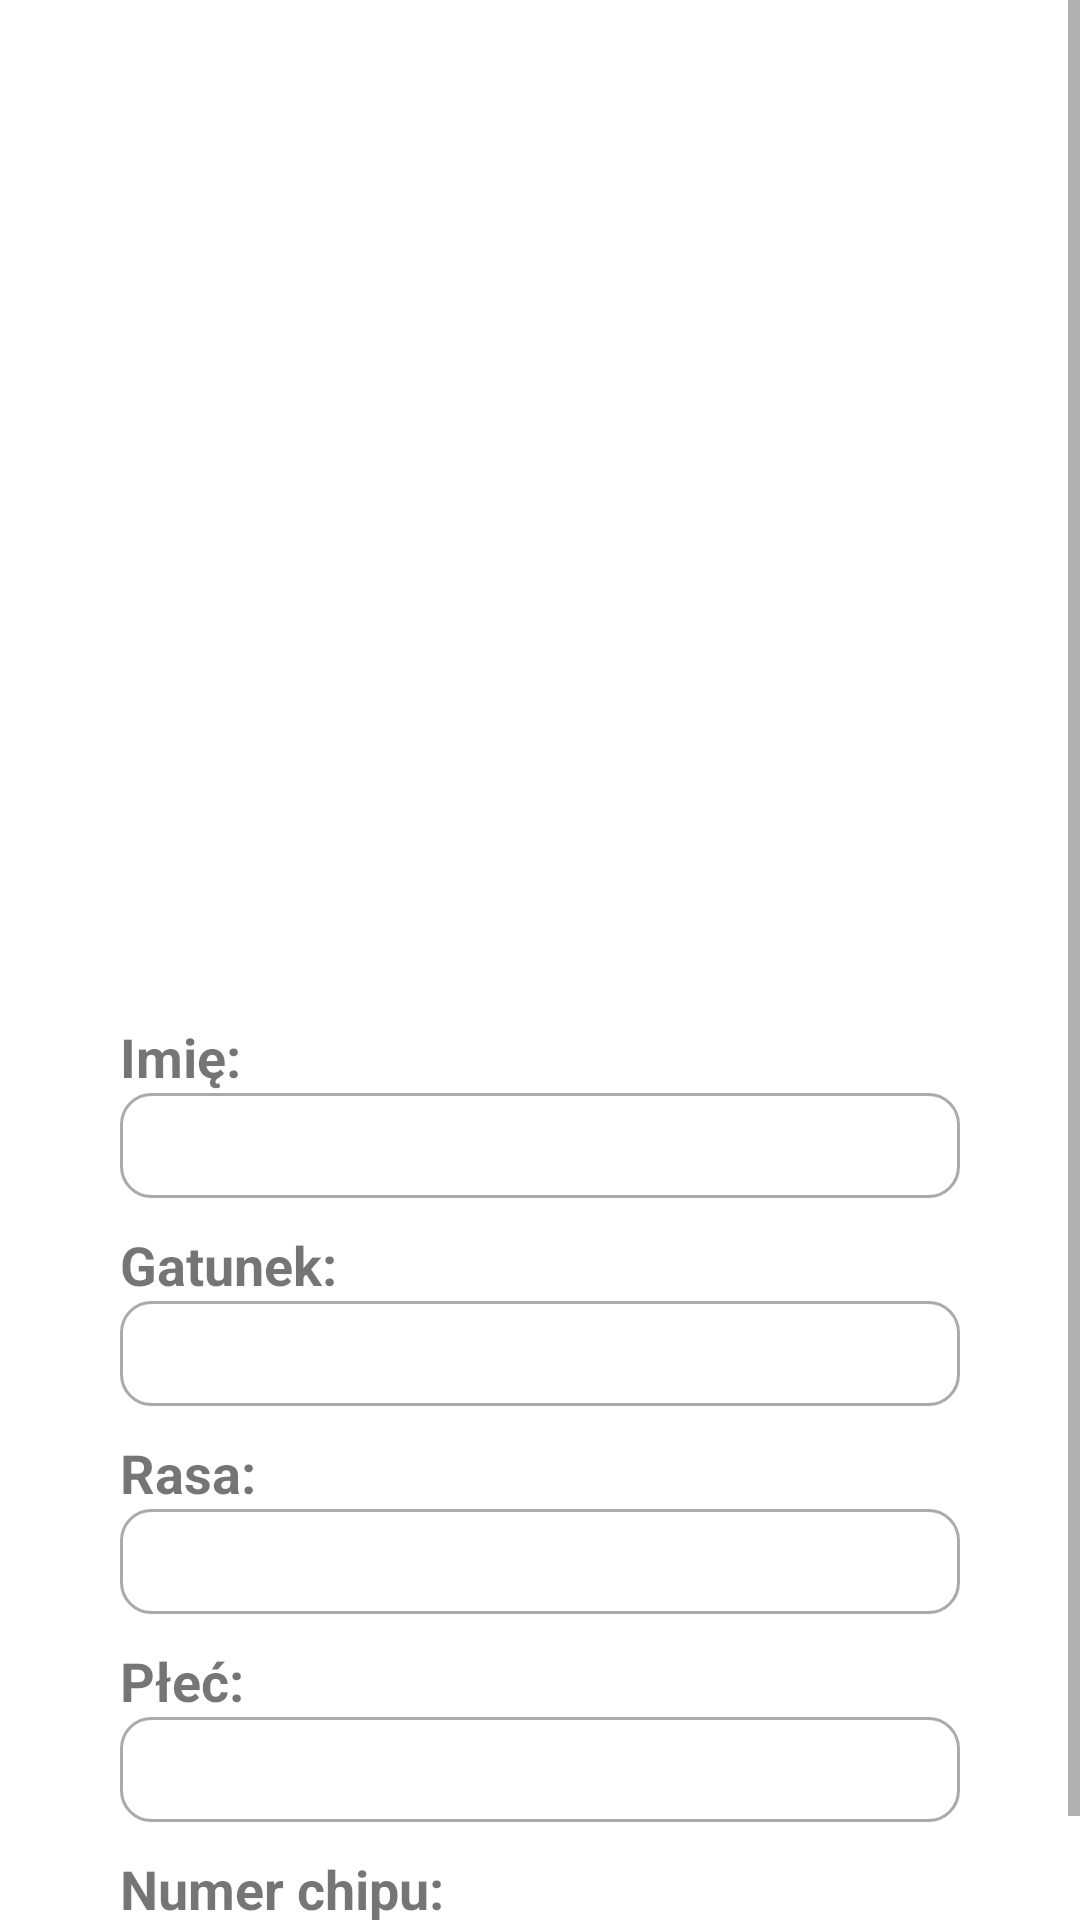

Android layout source for this screen:
<!-- AndroidManifest.xml: application theme Theme.AnimalsAndroid -->
<!-- res/layout/activity_profile_list_item.xml -->
<?xml version="1.0" encoding="utf-8"?>
<ScrollView
    xmlns:android="http://schemas.android.com/apk/res/android"
    xmlns:app="http://schemas.android.com/apk/res-auto"
    xmlns:tools="http://schemas.android.com/tools"
    android:layout_width="match_parent"
    android:layout_height="wrap_content"
    android:fillViewport="true">
<androidx.constraintlayout.widget.ConstraintLayout
    android:layout_width="match_parent"
    android:layout_height="match_parent"
    tools:context=".ProfileListItemActivity">

    <com.google.android.material.imageview.ShapeableImageView
        android:id="@+id/profileImage"
        android:layout_width="300dp"
        android:layout_height="300dp"
        android:layout_marginTop="20dp"
        android:scaleType="centerCrop"
        app:layout_constraintEnd_toEndOf="parent"
        app:layout_constraintHorizontal_bias="0.495"
        app:layout_constraintStart_toStartOf="parent"
        app:layout_constraintTop_toTopOf="parent" />

    <TextView
        android:id="@+id/name"
        android:layout_width="wrap_content"
        android:layout_height="wrap_content"
        android:layout_marginTop="20dp"
        android:text="Imię: "
        android:textSize="18sp"
        android:textStyle="bold"
        app:layout_constraintStart_toStartOf="@+id/textName"
        app:layout_constraintTop_toBottomOf="@+id/profileImage" />

    <TextView
        android:id="@+id/species"
        android:layout_width="wrap_content"
        android:layout_height="wrap_content"
        android:layout_marginTop="10dp"
        android:text="Gatunek: "
        android:textSize="18sp"
        android:textStyle="bold"
        app:layout_constraintStart_toStartOf="@+id/textSpecies"
        app:layout_constraintTop_toBottomOf="@+id/textName" />

    <TextView
        android:id="@+id/breed"
        android:layout_width="wrap_content"
        android:layout_height="wrap_content"
        android:layout_marginTop="10dp"
        android:text="Rasa: "
        android:textSize="18sp"
        android:textStyle="bold"
        app:layout_constraintStart_toStartOf="@+id/textBreed"
        app:layout_constraintTop_toBottomOf="@+id/textSpecies" />

    <TextView
        android:id="@+id/gender"
        android:layout_width="wrap_content"
        android:layout_height="wrap_content"
        android:layout_marginTop="10dp"
        android:text="Płeć: "
        android:textSize="18sp"
        android:textStyle="bold"
        app:layout_constraintStart_toStartOf="@+id/textGender"
        app:layout_constraintTop_toBottomOf="@+id/textBreed" />

    <TextView
        android:id="@+id/chip5"
        android:layout_width="0dp"
        android:layout_height="wrap_content"
        android:layout_marginTop="10dp"
        android:text="Numer chipu: "
        android:textSize="18sp"
        android:textStyle="bold"
        app:layout_constraintStart_toStartOf="@+id/textChip"
        app:layout_constraintTop_toBottomOf="@+id/textGender" />

    <TextView
        android:id="@+id/textName"
        android:layout_width="0dp"
        android:layout_height="35dp"
        android:layout_marginStart="40dp"
        android:layout_marginEnd="40dp"
        android:background="@drawable/custom_input"
        android:paddingStart="7dp"
        android:paddingEnd="7dp"
        android:text=""
        android:textSize="24sp"
        app:layout_constraintEnd_toEndOf="parent"
        app:layout_constraintStart_toStartOf="parent"
        app:layout_constraintTop_toBottomOf="@+id/name" />

    <TextView
        android:id="@+id/textSpecies"
        android:layout_width="0dp"
        android:layout_height="35dp"
        android:background="@drawable/custom_input"
        android:paddingStart="7dp"
        android:paddingEnd="7dp"
        android:text=""
        android:textSize="24sp"
        app:layout_constraintEnd_toEndOf="@+id/textName"
        app:layout_constraintStart_toStartOf="@+id/textName"
        app:layout_constraintTop_toBottomOf="@+id/species" />

    <TextView
        android:id="@+id/textBreed"
        android:layout_width="0dp"
        android:layout_height="35dp"
        android:background="@drawable/custom_input"
        android:paddingStart="7dp"
        android:paddingEnd="7dp"
        android:text=""
        android:textSize="24sp"
        app:layout_constraintEnd_toEndOf="@+id/textSpecies"
        app:layout_constraintStart_toStartOf="@+id/textSpecies"
        app:layout_constraintTop_toBottomOf="@+id/breed" />

    <TextView
        android:id="@+id/textGender"
        android:layout_width="0dp"
        android:layout_height="35dp"
        android:background="@drawable/custom_input"
        android:paddingStart="7dp"
        android:paddingEnd="7dp"
        android:text=""
        android:textSize="24sp"
        app:layout_constraintEnd_toEndOf="@+id/textBreed"
        app:layout_constraintStart_toStartOf="@+id/textBreed"
        app:layout_constraintTop_toBottomOf="@+id/gender" />

    <TextView
        android:id="@+id/textChip"
        android:layout_width="0dp"
        android:layout_height="35dp"
        android:background="@drawable/custom_input"
        android:paddingStart="7dp"
        android:paddingEnd="7dp"
        android:text=""
        android:textSize="24sp"
        app:layout_constraintEnd_toEndOf="@+id/textGender"
        app:layout_constraintStart_toStartOf="@+id/textGender"
        app:layout_constraintTop_toBottomOf="@+id/chip5" />

</androidx.constraintlayout.widget.ConstraintLayout>
</ScrollView>
<!-- resources referenced by this layout -->
<resources>
  <!-- drawable custom_input (drawable) -->
  <?xml version="1.0" encoding="utf-8"?>
  <selector xmlns:android="http://schemas.android.com/apk/res/android">
  
      <item android:state_enabled="true" android:state_focused="true">
          <shape android:shape="rectangle" >
              <solid android:color="@android:color/white"/>
              <corners android:radius="10dp"/>
              <stroke android:color="@color/design_default_color_primary" android:width="1dp"/>
          </shape>
      </item>
  
      <item android:state_enabled="true" >
          <shape android:shape="rectangle" >
              <solid android:color="@android:color/white"/>
              <corners android:radius="10dp"/>
              <stroke android:color="@android:color/darker_gray" android:width="1dp"/>
          </shape>
      </item>
  
  
  
  </selector>
  <style name="Theme.AnimalsAndroid" parent="Theme.MaterialComponents.DayNight.DarkActionBar">
          
          <item name="colorPrimary">@color/purple_500</item>
          <item name="colorPrimaryVariant">@color/purple_700</item>
          <item name="colorOnPrimary">@color/white</item>
          
          <item name="colorSecondary">@color/teal_200</item>
          <item name="colorSecondaryVariant">@color/teal_700</item>
          <item name="colorOnSecondary">@color/black</item>
          
          <item name="android:statusBarColor">?attr/colorPrimaryVariant</item>
          
      </style>
  <!-- not gathered from this repository: default colours our renderer supplied (Android Studio template values) -->
  <color name="purple_500">#FF6200EE</color>
  <color name="purple_700">#FF3700B3</color>
  <color name="teal_200">#FF03DAC5</color>
  <color name="teal_700">#FF018786</color>
  <color name="black">#FF000000</color>
  <color name="white">#FFFFFFFF</color>
</resources>
